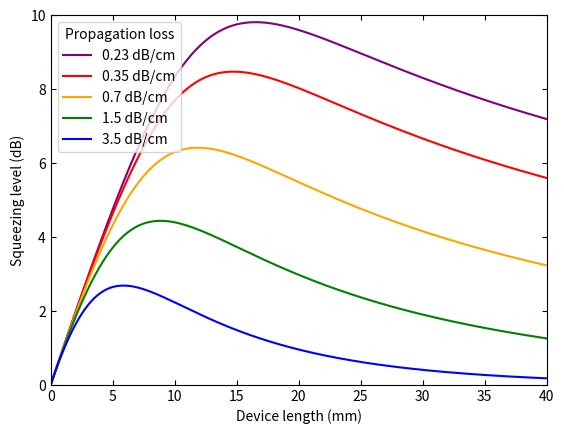

Here is the Python script that generated this plot:
####スクイーズド光の損失がどの程度スクイージングレベルに影響を与えるかというプログラム（励起光損失は0と仮定している）
###スクイーズド光の損失があるときのスクイーズンぐレベルを計算するプログラム (励起光の損失は0としている)###
import numpy as np
import matplotlib.cm as cm
from matplotlib import pyplot as plt

#定数
c = 299792458E6                 # 光速(um/s)
eps = 8.85418782E-18            # 真空の誘電率(F/um)

#変数
div = 1001
z = np.linspace(0, 40000, div)  # 素子長(um)
I = 0.1                        # ポンプ光パワー(W)
A = 10                          # 導波路断面積(um^2)
d33 = (2/np.pi)*13.8            # 非線形光学定数(pm/V)
d = d33*10E-6                   # 非線形光学定数(um/V)
npu = 2.271213253               # ポンプ光の感じる屈折率
ns = 2.147041829                # シグナル光の感じる屈折率
lamp = 0.405                    # ポンプ光波長(um)
lams = lamp*2                   # シグナル光波長(um)
kp = 2*np.pi*npu/lamp           # ポンプ光波数(1/um)
ks = 2*np.pi*ns/lams            # シグナル光波数(1/um)
omes = ks*c/ns                  # シグナル光の角周波数(rad/s)
kappa = 3.63                     # 非線形接合係数kappa (W^(1/2)cm^(-1))
kap = kappa / 10000
a = [0.23,0.35,0.7,1.5,3.5]           # 損失(dB/cm)
print(str(I*100/A)+'MW/cm^2')

# gの計算
#g = (2*np.pi*2*d)/npu**(3/2) * np.sqrt((8*np.pi*I)/(c*A)) * (ks/npu)
g = kap * np.sqrt(I) # np.sqrt((2*omes**2*d**2*I)/(ns**2*npu*eps*c**3*A)) #パラメトリックゲイン
print("g = {} /um".format(g))

#-----------------------------------------------------------------------------
# 0
gaa = a[0] # 導波路損失(dB/cm)
gama = np.log(10**(gaa*1E-5)) # 導波路損失(/um)
Sa = [0 for a in range(div)]
Sfa = [0 for a in range(div)]
Smaxa = 0

i = 0
while i < div:
    Sa[i] = 1 - np.exp(-gama*z[i]) + np.exp(-gama*z[i])*np.exp(-2*g*z[i])#(gama + 2*g*np.exp(-(gama+2*g)*z[i]))/(gama+2*g)
    Sfa[i] = -10*np.log10(Sa[i])
    if Smaxa < Sfa[i]:
        Smaxa = Sfa[i]
        zmaxa = z[i]
    i += 1

#-----------------------------------------------------------------------------
# 1
gab = a[1] # 導波路損失(dB/cm)
gamb = np.log(10**(gab*1E-5)) # 導波路損失(/um)
Sb = [0 for a in range(div)]
Sfb = [0 for a in range(div)]
Smaxb = 0

i = 0
while i < div:
    Sb[i] = 1 - np.exp(-gamb*z[i]) + np.exp(-gamb*z[i])*np.exp(-2*g*z[i])#(gamb + 2*g*np.exp(-(gamb+2*g)*z[i]))/(gamb+2*g)
    Sfb[i] = -10*np.log10(Sb[i])
    if Smaxb < Sfb[i]:
        Smaxb = Sfb[i]
        zmaxb = z[i]
    i += 1

#-----------------------------------------------------------------------------
# 2
gac = a[2] # 導波路損失(dB/cm)
gamc = np.log(10**(gac*1E-5)) # 導波路損失(/um)
Sc = [0 for a in range(div)]
Sfc = [0 for a in range(div)]
Smaxc = 0

i = 0
while i < div:
    Sc[i] = 1 - np.exp(-gamc*z[i]) + np.exp(-gamc*z[i])*np.exp(-2*g*z[i])#(gamc + 2*g*np.exp(-(gamc+2*g)*z[i]))/(gamc+2*g)
    Sfc[i] = -10*np.log10(Sc[i])
    if Smaxc < Sfc[i]:
        Smaxc = Sfc[i]
        zmaxc = z[i]
    i += 1

#-----------------------------------------------------------------------------
# 3
gad = a[3] # 導波路損失(dB/cm)
gamd = np.log(10**(gad*1E-5)) # 導波路損失(/um)
Sd = [0 for a in range(div)]
Sfd = [0 for a in range(div)]
Smaxd = 0

i = 0
while i < div:
    Sd[i] = 1 - np.exp(-gamd*z[i]) + np.exp(-gamd*z[i])*np.exp(-2*g*z[i])#(gamd + 2*g*np.exp(-(gamd+2*g)*z[i]))/(gamd+2*g)
    Sfd[i] = -10*np.log10(Sd[i])
    if Smaxd < Sfd[i]:
        Smaxd = Sfd[i]
        zmaxd = z[i]
    i += 1

#-----------------------------------------------------------------------------
# 4
gae = a[4] # 導波路損失(dB/cm)
game = np.log(10**(gae*1E-5)) # 導波路損失(/um)
Se = [0 for a in range(div)]
Sfe = [0 for a in range(div)]
Smaxe = 0

i = 0
while i < div:
    Se[i] =  1 - np.exp(-game*z[i]) + np.exp(-game*z[i])*np.exp(-2*g*z[i]) #(game + 2*g*np.exp(-(game+2*g)*z[i]))/(game+2*g)
    Sfe[i] = -10*np.log10(Se[i])
    if Smaxe < Sfe[i]:
        Smaxe = Sfe[i]
        zmaxe = z[i]
    i += 1


print("Smax = {} dB (loss = {} dB/cm) Zmax = {} um".format(Smaxa, a[0], zmaxa))
print("Smax = {} dB (loss = {} dB/cm) Zmax = {} um".format(Smaxb, a[1], zmaxb))
print("Smax = {} dB (loss = {} dB/cm) Zmax = {} um".format(Smaxc, a[2], zmaxc))
print("Smax = {} dB (loss = {} dB/cm) Zmax = {} um".format(Smaxd, a[3], zmaxd))
print("Smax = {} dB (loss = {} dB/cm) Zmax = {} um".format(Smaxe, a[4], zmaxe))
#グラフを描く
plt.plot(z/1000, Sfa, color='purple', label=str(a[0])+' dB/cm')
plt.plot(z/1000, Sfb, color='red', label=str(a[1])+' dB/cm')
plt.plot(z/1000, Sfc, color='orange', label=str(a[2])+' dB/cm')
plt.plot(z/1000, Sfd, color='green', label=str(a[3])+' dB/cm')
plt.plot(z/1000, Sfe, color='blue', label=str(a[4])+' dB/cm')
plt.xlabel('Device length (mm)')
plt.ylabel('Squeezing level (dB)')
plt.legend(loc='upper left', title='Propagation loss')#loc='best')
plt.gca().xaxis.set_tick_params(which='both', direction='in',bottom=True, top=True, left=True, right=True)
plt.gca().yaxis.set_tick_params(which='both', direction='in',bottom=True, top=True, left=True, right=True)
plt.xlim([0, 40])
plt.ylim([0, 10])

plt.show()
